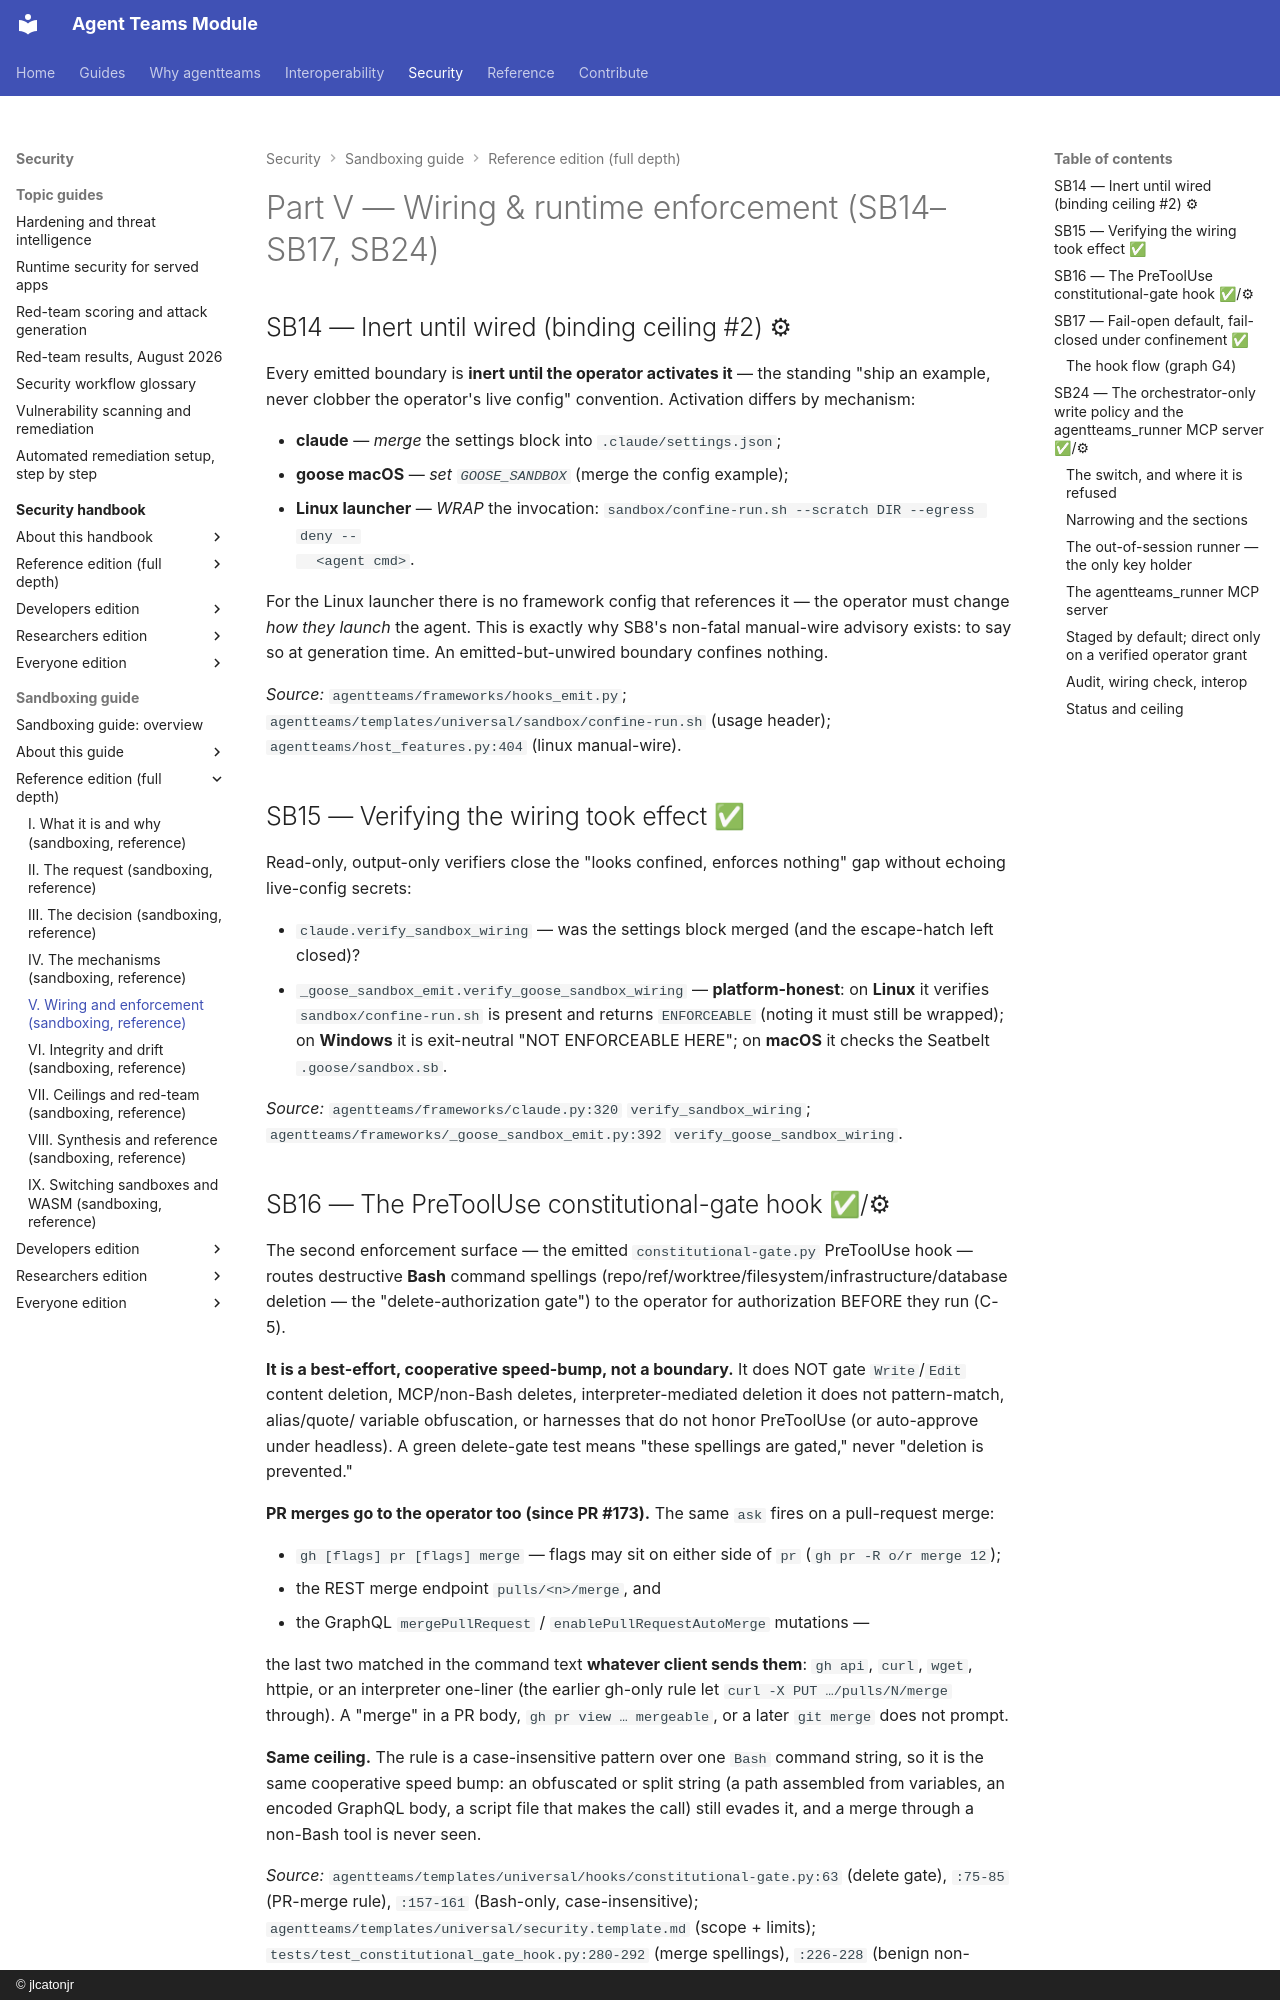

repository: jlcatonjr/agentteams · page: agentteams-sandboxing-guide/reference/part-v-wiring-and-enforcement/index.html · generator: mkdocs · copyright: © jlcatonjr

# Part V — Wiring & runtime enforcement  (SB14–SB17, SB24)

<!-- skeleton:SB14 SB15 SB16 SB17 SB24 -->

## SB14 — Inert until wired (binding ceiling #2)  ⚙

Every emitted boundary is **inert until the operator activates it** — the standing "ship an example,
never clobber the operator's live config" convention. Activation differs by mechanism:

- **claude** — *merge* the settings block into `.claude/settings.json`;
- **goose macOS** — *set `GOOSE_SANDBOX`* (merge the config example);
- **Linux launcher** — *WRAP* the invocation: `sandbox/confine-run.sh --scratch DIR --egress deny --
  <agent cmd>`.

For the Linux launcher there is no framework config that references it — the operator must change *how
they launch* the agent. This is exactly why SB8's non-fatal manual-wire advisory exists: to say so at
generation time. An emitted-but-unwired boundary confines nothing.

*Source:* `agentteams/frameworks/hooks_emit.py`;
`agentteams/templates/universal/sandbox/confine-run.sh` (usage header); `agentteams/host_features.py:404` (linux manual-wire).

## SB15 — Verifying the wiring took effect  ✅

Read-only, output-only verifiers close the "looks confined, enforces nothing" gap without echoing
live-config secrets:

- `claude.verify_sandbox_wiring` — was the settings block merged (and the escape-hatch left closed)?
- `_goose_sandbox_emit.verify_goose_sandbox_wiring` — **platform-honest**: on **Linux** it verifies
  `sandbox/confine-run.sh` is present and returns `ENFORCEABLE` (noting it must still be wrapped); on
  **Windows** it is exit-neutral "NOT ENFORCEABLE HERE"; on **macOS** it checks the Seatbelt
  `.goose/sandbox.sb`.

*Source:* `agentteams/frameworks/claude.py:320` `verify_sandbox_wiring`;
`agentteams/frameworks/_goose_sandbox_emit.py:392` `verify_goose_sandbox_wiring`.

## SB16 — The PreToolUse constitutional-gate hook  ✅/⚙

The second enforcement surface — the emitted `constitutional-gate.py` PreToolUse hook — routes
destructive **Bash** command spellings (repo/ref/worktree/filesystem/infrastructure/database deletion —
the "delete-authorization gate") to the operator for authorization BEFORE they run (C-5).

**It is a best-effort, cooperative speed-bump, not a boundary.** It does NOT gate `Write`/`Edit` content
deletion, MCP/non-Bash deletes, interpreter-mediated deletion it does not pattern-match, alias/quote/
variable obfuscation, or harnesses that do not honor PreToolUse (or auto-approve under headless). A green
delete-gate test means "these spellings are gated," never "deletion is prevented."

**PR merges go to the operator too (since PR #173).** The same `ask` fires on a pull-request merge:

- `gh [flags] pr [flags] merge` — flags may sit on either side of `pr` (`gh pr -R o/r merge 12`);
- the REST merge endpoint `pulls/<n>/merge`, and
- the GraphQL `mergePullRequest` / `enablePullRequestAutoMerge` mutations —

the last two matched in the command text **whatever client sends them**: `gh api`, `curl`, `wget`,
httpie, or an interpreter one-liner (the earlier gh-only rule let `curl -X PUT …/pulls/N/merge`
through). A "merge" in a PR body, `gh pr view … mergeable`, or a later `git merge` does not prompt.

**Same ceiling.** The rule is a case-insensitive pattern over one `Bash` command string, so it is the
same cooperative speed bump: an obfuscated or split string (a path assembled from variables, an encoded
GraphQL body, a script file that makes the call) still evades it, and a merge through a non-Bash tool
is never seen.

*Source:* `agentteams/templates/universal/hooks/constitutional-gate.py:63` (delete gate), `:75-85`
(PR-merge rule), `:157-161` (Bash-only, case-insensitive);
`agentteams/templates/universal/security.template.md` (scope + limits);
`tests/test_constitutional_gate_hook.py:280-292` (merge spellings), `:226-228` (benign non-merges).

## SB17 — Fail-open default, fail-closed under confinement  ✅

The hook defaults **fail-OPEN** (`_FAIL_CLOSED_ON_ERROR = False`): a gate crash is a harness *allow*, so
a buggy gate never bricks a cooperative session. Under an **explicit** `confined`/`exclusive`, emission flips the
sentinel to `_FAIL_CLOSED_ON_ERROR = True` (unless `--allow-fallback-fail-open`), so a crash emits a
`deny` — the operator opted into a boundary a crash must not silently drop.
